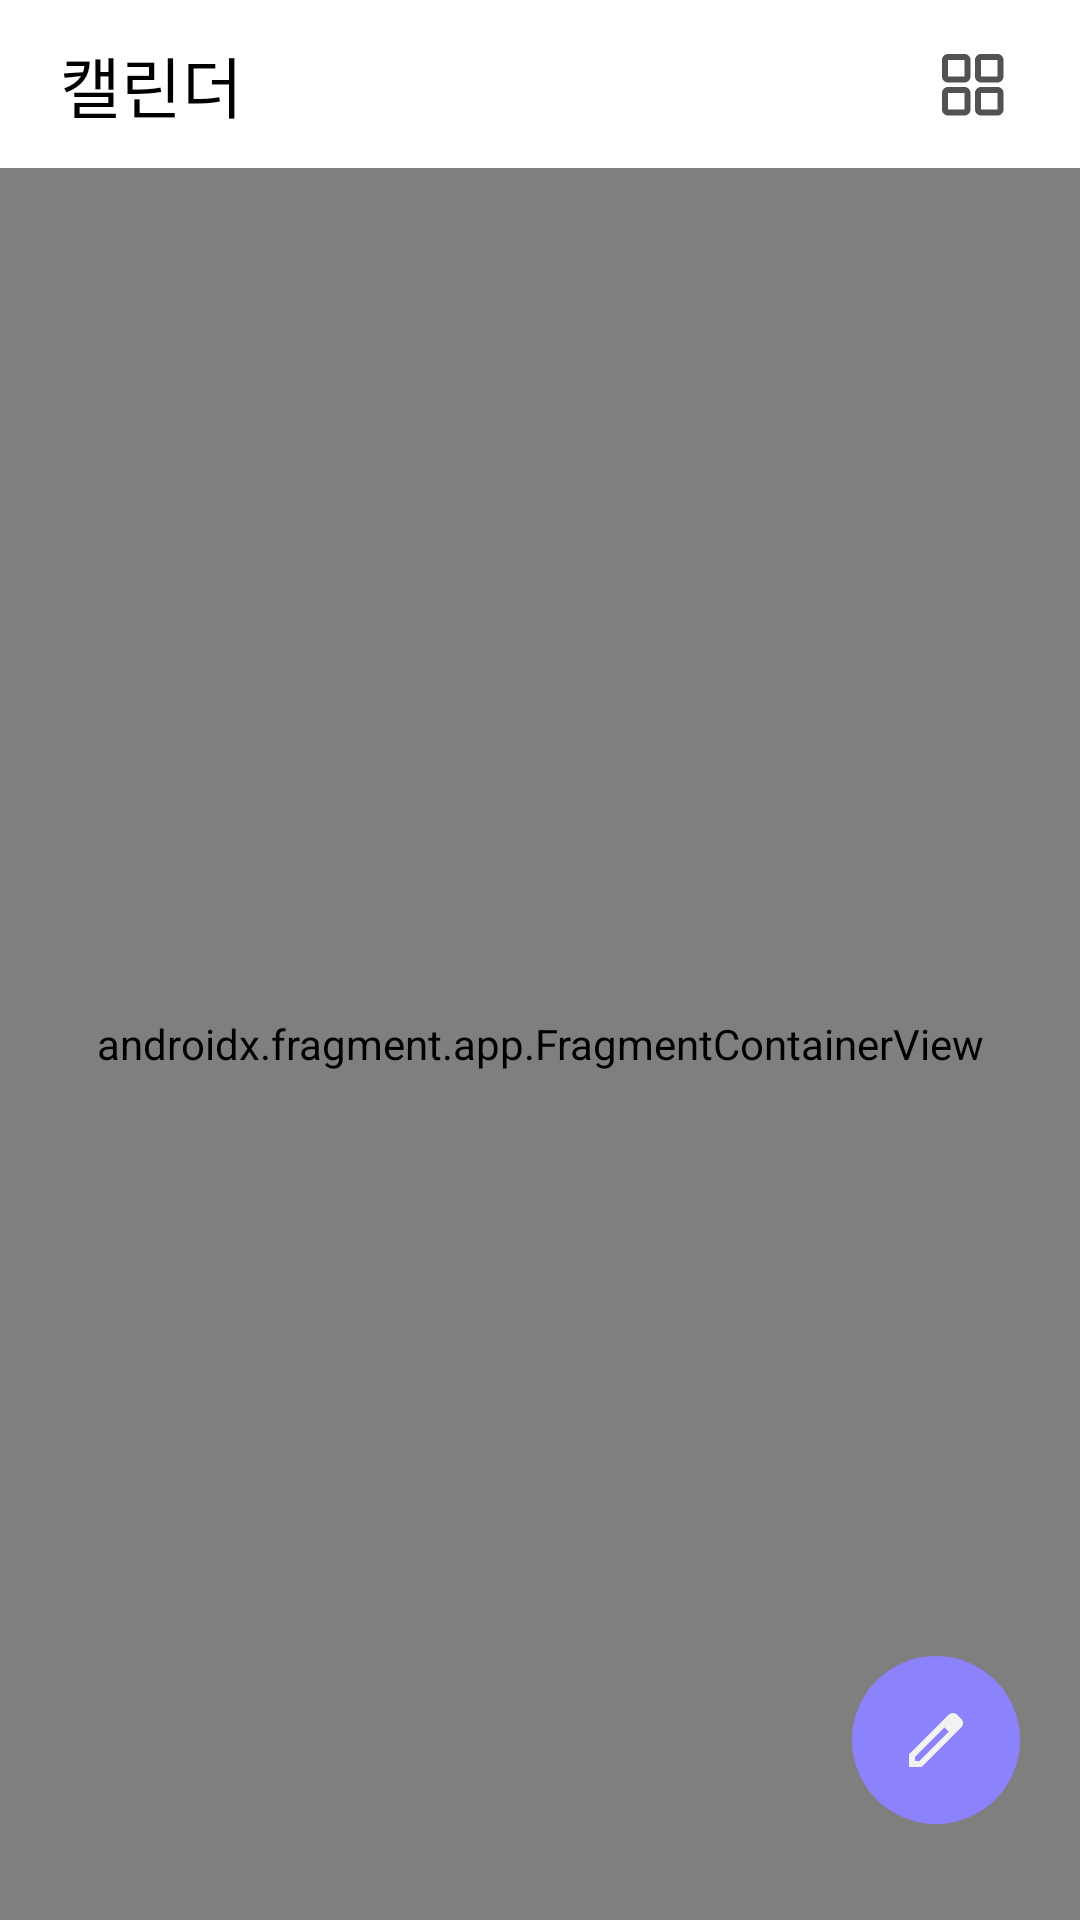

Produce the Android XML layout that renders to this screen, including the resource entries it uses.
<!-- AndroidManifest.xml: application theme Theme.NineG -->
<!-- res/layout/fragment_calendar.xml -->
<?xml version="1.0" encoding="utf-8"?>
<layout xmlns:android="http://schemas.android.com/apk/res/android"
    xmlns:app="http://schemas.android.com/apk/res-auto"
    xmlns:tools="http://schemas.android.com/tools">

    <androidx.constraintlayout.widget.ConstraintLayout
        android:layout_width="match_parent"
        android:layout_height="match_parent">
        
        <androidx.constraintlayout.widget.ConstraintLayout
            android:id="@+id/fragmentCalendarTopBar"
            android:layout_width="0dp"
            android:layout_height="56dp"
            app:layout_constraintTop_toTopOf="parent"
            app:layout_constraintStart_toStartOf="parent"
            app:layout_constraintEnd_toEndOf="parent">

            <TextView
                android:id="@+id/fragmentCalendarTitle"
                android:layout_width="wrap_content"
                android:layout_height="wrap_content"
                android:layout_marginStart="20dp"
                android:textColor="@color/black"
                android:textSize="22dp"
                android:fontFamily="@font/pretendard_medium"
                android:text="캘린더"
                app:layout_constraintTop_toTopOf="parent"
                app:layout_constraintBottom_toBottomOf="parent"
                app:layout_constraintStart_toStartOf="parent"/>
            
            <ImageView
                android:id="@+id/fragmentCalendarImageFilter"
                android:layout_width="40dp"
                android:layout_height="40dp"
                android:layout_marginEnd="16dp"
                android:padding="8dp"
                android:src="@drawable/ab_grid"
                app:layout_constraintTop_toTopOf="parent"
                app:layout_constraintBottom_toBottomOf="parent"
                app:layout_constraintEnd_toEndOf="parent"/>

        </androidx.constraintlayout.widget.ConstraintLayout>

        <androidx.fragment.app.FragmentContainerView
            android:id="@+id/fragmentCalendarFragmentContainerView"
            android:layout_width="0dp"
            android:layout_height="0dp"
            android:name="com.team.nineg.ui.calendar.ScheduleFragment"
            app:layout_constraintTop_toBottomOf="@+id/fragmentCalendarTopBar"
            app:layout_constraintBottom_toBottomOf="parent"
            app:layout_constraintStart_toStartOf="parent"
            app:layout_constraintEnd_toEndOf="parent"
            tools:layout="@layout/fragment_schedule" />

        <ImageView
            android:id="@+id/fragmentCalendarFloatingBtn"
            android:layout_width="wrap_content"
            android:layout_height="wrap_content"
            android:layout_marginEnd="20dp"
            android:layout_marginBottom="32dp"
            android:padding="16dp"
            android:src="@drawable/ic_edit_white"
            android:background="@drawable/shape_ellipse"
            app:layout_constraintBottom_toBottomOf="parent"
            app:layout_constraintEnd_toEndOf="parent"/>

    </androidx.constraintlayout.widget.ConstraintLayout>

</layout>
<!-- res/layout/fragment_schedule.xml (included above) -->
<?xml version="1.0" encoding="utf-8"?>
<layout xmlns:android="http://schemas.android.com/apk/res/android"
    xmlns:app="http://schemas.android.com/apk/res-auto"
    xmlns:tools="http://schemas.android.com/tools">

    <androidx.constraintlayout.widget.ConstraintLayout
        android:layout_width="match_parent"
        android:layout_height="match_parent">

        <androidx.constraintlayout.widget.ConstraintLayout
            android:id="@+id/fragmentCalendarDateFilterContainer"
            android:layout_width="wrap_content"
            android:layout_height="wrap_content"
            android:layout_marginStart="20dp"
            app:layout_constraintTop_toTopOf="parent"
            app:layout_constraintStart_toStartOf="parent">

            <TextView
                android:id="@+id/fragmentCalendarDateFilterTitle"
                android:layout_width="wrap_content"
                android:layout_height="wrap_content"
                android:layout_marginTop="12dp"
                android:layout_marginBottom="12dp"
                android:text="2024년 1월"
                android:textSize="16dp"
                android:textColor="@color/grayscale_20"
                android:fontFamily="@font/pretendard_medium"
                app:layout_constraintTop_toTopOf="parent"
                app:layout_constraintBottom_toBottomOf="parent"
                app:layout_constraintStart_toStartOf="parent"
                tools:text="2024년 1월"/>

            <ImageView
                android:layout_width="16dp"
                android:layout_height="16dp"
                android:layout_marginStart="4dp"
                android:src="@drawable/ic_arrow_drop_down"
                app:layout_constraintStart_toEndOf="@+id/fragmentCalendarDateFilterTitle"
                app:layout_constraintEnd_toEndOf="parent"
                app:layout_constraintTop_toTopOf="parent"
                app:layout_constraintBottom_toBottomOf="parent"/>

        </androidx.constraintlayout.widget.ConstraintLayout>

        <androidx.recyclerview.widget.RecyclerView
            android:id="@+id/fragmentCalendarRecyclerView"
            android:layout_width="0dp"
            android:layout_height="0dp"
            android:layout_marginTop="20dp"
            android:layout_marginStart="16dp"
            android:layout_marginEnd="16dp"
            android:orientation="horizontal"
            app:layout_constraintTop_toBottomOf="@+id/fragmentCalendarDateFilterContainer"
            app:layout_constraintBottom_toBottomOf="parent"
            app:layout_constraintStart_toStartOf="parent"
            app:layout_constraintEnd_toEndOf="parent"
            tools:itemCount="7"
            tools:listitem="@layout/item_calendar_day_attribute" />

    </androidx.constraintlayout.widget.ConstraintLayout>

</layout>
<!-- res/layout/item_calendar_day_attribute.xml (included above) -->
<?xml version="1.0" encoding="utf-8"?>
<layout xmlns:android="http://schemas.android.com/apk/res/android"
    xmlns:app="http://schemas.android.com/apk/res-auto"
    xmlns:tools="http://schemas.android.com/tools">

    <androidx.constraintlayout.widget.ConstraintLayout
        android:layout_width="match_parent"
        android:layout_height="35dp"
        tools:layout_width="50dp">

        <TextView
            android:id="@+id/itemCalendarDayAttributeTitle"
            android:layout_width="wrap_content"
            android:layout_height="wrap_content"
            android:textSize="12dp"
            android:textColor="@color/grayscale_60"
            android:fontFamily="@font/pretendard_medium"
            app:layout_constraintTop_toTopOf="parent"
            app:layout_constraintStart_toStartOf="parent"
            app:layout_constraintEnd_toEndOf="parent"
            tools:text="월"/>

        <View
            android:layout_width="0dp"
            android:layout_height="1dp"
            android:background="@color/secondary_container"
            app:layout_constraintBottom_toBottomOf="parent"
            app:layout_constraintStart_toStartOf="parent"
            app:layout_constraintEnd_toEndOf="parent"/>

    </androidx.constraintlayout.widget.ConstraintLayout>



</layout>
<!-- resources referenced by this layout -->
<resources>
  <color name="black">#FF000000</color>
  <color name="grayscale_20">#525252</color>
  <color name="grayscale_60">#A3A3A3</color>
  <color name="secondary_container">#DEDADA</color>
  <!-- drawable ab_grid (drawable) -->
  <vector xmlns:android="http://schemas.android.com/apk/res/android"
      android:width="24dp"
      android:height="24dp"
      android:viewportWidth="24"
      android:viewportHeight="24">
    <path
        android:pathData="M2,4C2,2.895 2.895,2 4,2H9.5C10.605,2 11.5,2.895 11.5,4V9.5C11.5,10.605 10.605,11.5 9.5,11.5H4C2.895,11.5 2,10.605 2,9.5V4ZM9.5,4H4V9.5H9.5V4Z"
        android:fillColor="#525252"
        android:fillType="evenOdd"/>
    <path
        android:pathData="M2,15C2,13.895 2.895,13 4,13H9.5C10.605,13 11.5,13.895 11.5,15V20.5C11.5,21.605 10.605,22.5 9.5,22.5H4C2.895,22.5 2,21.605 2,20.5V15ZM9.5,15H4V20.5H9.5V15Z"
        android:fillColor="#525252"
        android:fillType="evenOdd"/>
    <path
        android:pathData="M13,4C13,2.895 13.895,2 15,2H20.5C21.605,2 22.5,2.895 22.5,4V9.5C22.5,10.605 21.605,11.5 20.5,11.5H15C13.895,11.5 13,10.605 13,9.5V4ZM20.5,4H15V9.5H20.5V4Z"
        android:fillColor="#525252"
        android:fillType="evenOdd"/>
    <path
        android:pathData="M13,15C13,13.895 13.895,13 15,13H20.5C21.605,13 22.5,13.895 22.5,15V20.5C22.5,21.605 21.605,22.5 20.5,22.5H15C13.895,22.5 13,21.605 13,20.5V15ZM20.5,15H15V20.5H20.5V15Z"
        android:fillColor="#525252"
        android:fillType="evenOdd"/>
  </vector>
  <!-- drawable ic_arrow_drop_down (drawable) -->
  <vector xmlns:android="http://schemas.android.com/apk/res/android"
      android:width="16dp"
      android:height="16dp"
      android:viewportWidth="16"
      android:viewportHeight="16">
    <path
        android:pathData="M4.667,6.667L8,10L11.333,6.667H4.667Z"
        android:fillColor="#525252"/>
  </vector>
  <!-- drawable ic_edit_white (drawable) -->
  <vector xmlns:android="http://schemas.android.com/apk/res/android"
      android:width="24dp"
      android:height="24dp"
      android:viewportWidth="24"
      android:viewportHeight="24">
    <path
        android:pathData="M19.06,3.59L20.41,4.94C21.2,5.72 21.2,6.99 20.41,7.77L7.18,21H3V16.82L13.4,6.41L16.23,3.59C17.01,2.81 18.28,2.81 19.06,3.59ZM5,19L6.41,19.06L16.23,9.23L14.82,7.82L5,17.64V19Z"
        android:fillColor="#F2F2F2"
        android:fillType="evenOdd"/>
  </vector>
  <!-- drawable shape_ellipse (drawable) -->
  <?xml version="1.0" encoding="utf-8"?>
  <shape xmlns:android="http://schemas.android.com/apk/res/android" android:shape="oval">
      <solid android:color="@color/primary"/>
      <size android:width="56dp" android:height="56dp"/>
  </shape>
  <style name="Theme.NineG" parent="Theme.MaterialComponents.DayNight.NoActionBar">
          
          <item name="colorPrimary">@color/purple_500</item>
          <item name="colorPrimaryVariant">@color/purple_700</item>
          <item name="colorOnPrimary">@color/white</item>
          
          <item name="colorSecondary">@color/teal_200</item>
          <item name="colorSecondaryVariant">@color/teal_700</item>
          <item name="colorOnSecondary">@color/black</item>
          
          <item name="android:statusBarColor">?attr/colorPrimaryVariant</item>
          
      </style>
  <color name="primary">#8C82FC</color>
  <color name="purple_500">#FF6200EE</color>
  <color name="purple_700">#FF3700B3</color>
  <color name="white">#FFFFFFFF</color>
  <color name="teal_200">#FF03DAC5</color>
  <color name="teal_700">#FF018786</color>
</resources>
